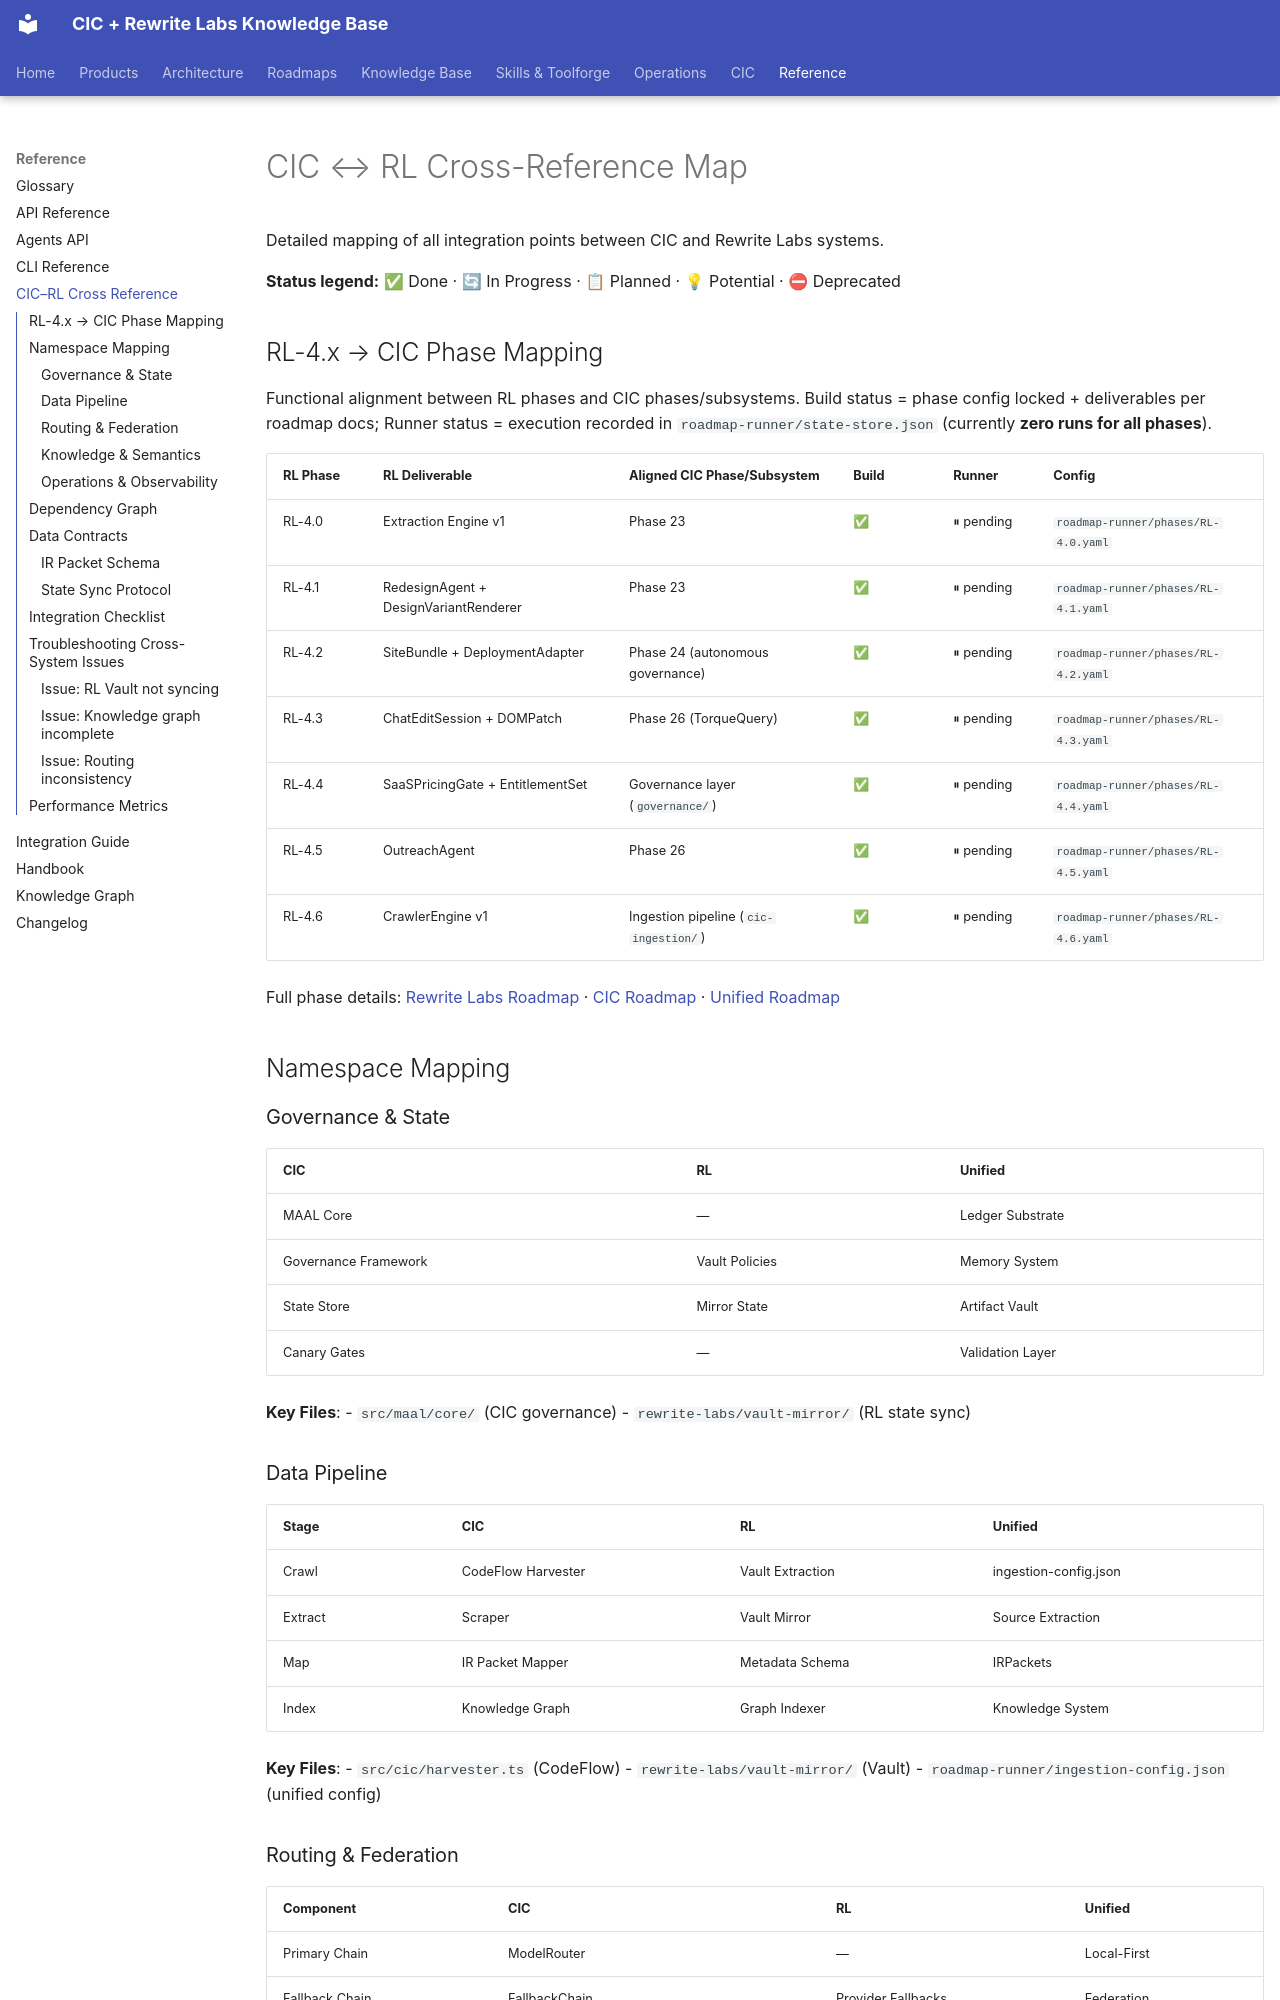

repository: sorensencc-dotcom/rewrite-docs · page: reference/cic-rl-cross-reference/index.html · generator: mkdocs

---
title: "CIC ↔ RL Cross-Reference Map"
summary: "# CIC ↔ RL Cross-Reference Map"
created: "2026-07-04T01:46:48.704Z"
updated: "2026-07-04T01:46:48.704Z"
tags:
  - cic
  - rewrite-labs
  - roadmap
---
# CIC ↔ RL Cross-Reference Map

Detailed mapping of all integration points between CIC and Rewrite Labs systems.

**Status legend:** ✅ Done · 🔄 In Progress · 📋 Planned · 💡 Potential · ⛔ Deprecated

## RL-4.x → CIC Phase Mapping

Functional alignment between RL phases and CIC phases/subsystems. Build status = phase config locked + deliverables per roadmap docs; Runner status = execution recorded in `roadmap-runner/state-store.json` (currently **zero runs for all phases**).

| RL Phase | RL Deliverable | Aligned CIC Phase/Subsystem | Build | Runner | Config |
|----------|----------------|-----------------------------|-------|--------|--------|
| RL-4.0 | Extraction Engine v1 | Phase 23 | ✅ | ⏸ pending | `roadmap-runner/phases/RL-4.0.yaml` |
| RL-4.1 | RedesignAgent + DesignVariantRenderer | Phase 23 | ✅ | ⏸ pending | `roadmap-runner/phases/RL-4.1.yaml` |
| RL-4.2 | SiteBundle + DeploymentAdapter | Phase 24 (autonomous governance) | ✅ | ⏸ pending | `roadmap-runner/phases/RL-4.2.yaml` |
| RL-4.3 | ChatEditSession + DOMPatch | Phase 26 (TorqueQuery) | ✅ | ⏸ pending | `roadmap-runner/phases/RL-4.3.yaml` |
| RL-4.4 | SaaSPricingGate + EntitlementSet | Governance layer (`governance/`) | ✅ | ⏸ pending | `roadmap-runner/phases/RL-4.4.yaml` |
| RL-4.5 | OutreachAgent | Phase 26 | ✅ | ⏸ pending | `roadmap-runner/phases/RL-4.5.yaml` |
| RL-4.6 | CrawlerEngine v1 | Ingestion pipeline (`cic-ingestion/`) | ✅ | ⏸ pending | `roadmap-runner/phases/RL-4.6.yaml` |

Full phase details: [Rewrite Labs Roadmap](../roadmaps/rewrite-labs-roadmap.md) · [CIC Roadmap](../roadmaps/cic-roadmap.md) · [Unified Roadmap](../roadmaps/unified-roadmap.md)

## Namespace Mapping

### Governance & State

| CIC | RL | Unified |
|-----|----|----|
| MAAL Core | — | Ledger Substrate |
| Governance Framework | Vault Policies | Memory System |
| State Store | Mirror State | Artifact Vault |
| Canary Gates | — | Validation Layer |

**Key Files**:
- `src/maal/core/` (CIC governance)
- `rewrite-labs/vault-mirror/` (RL state sync)
